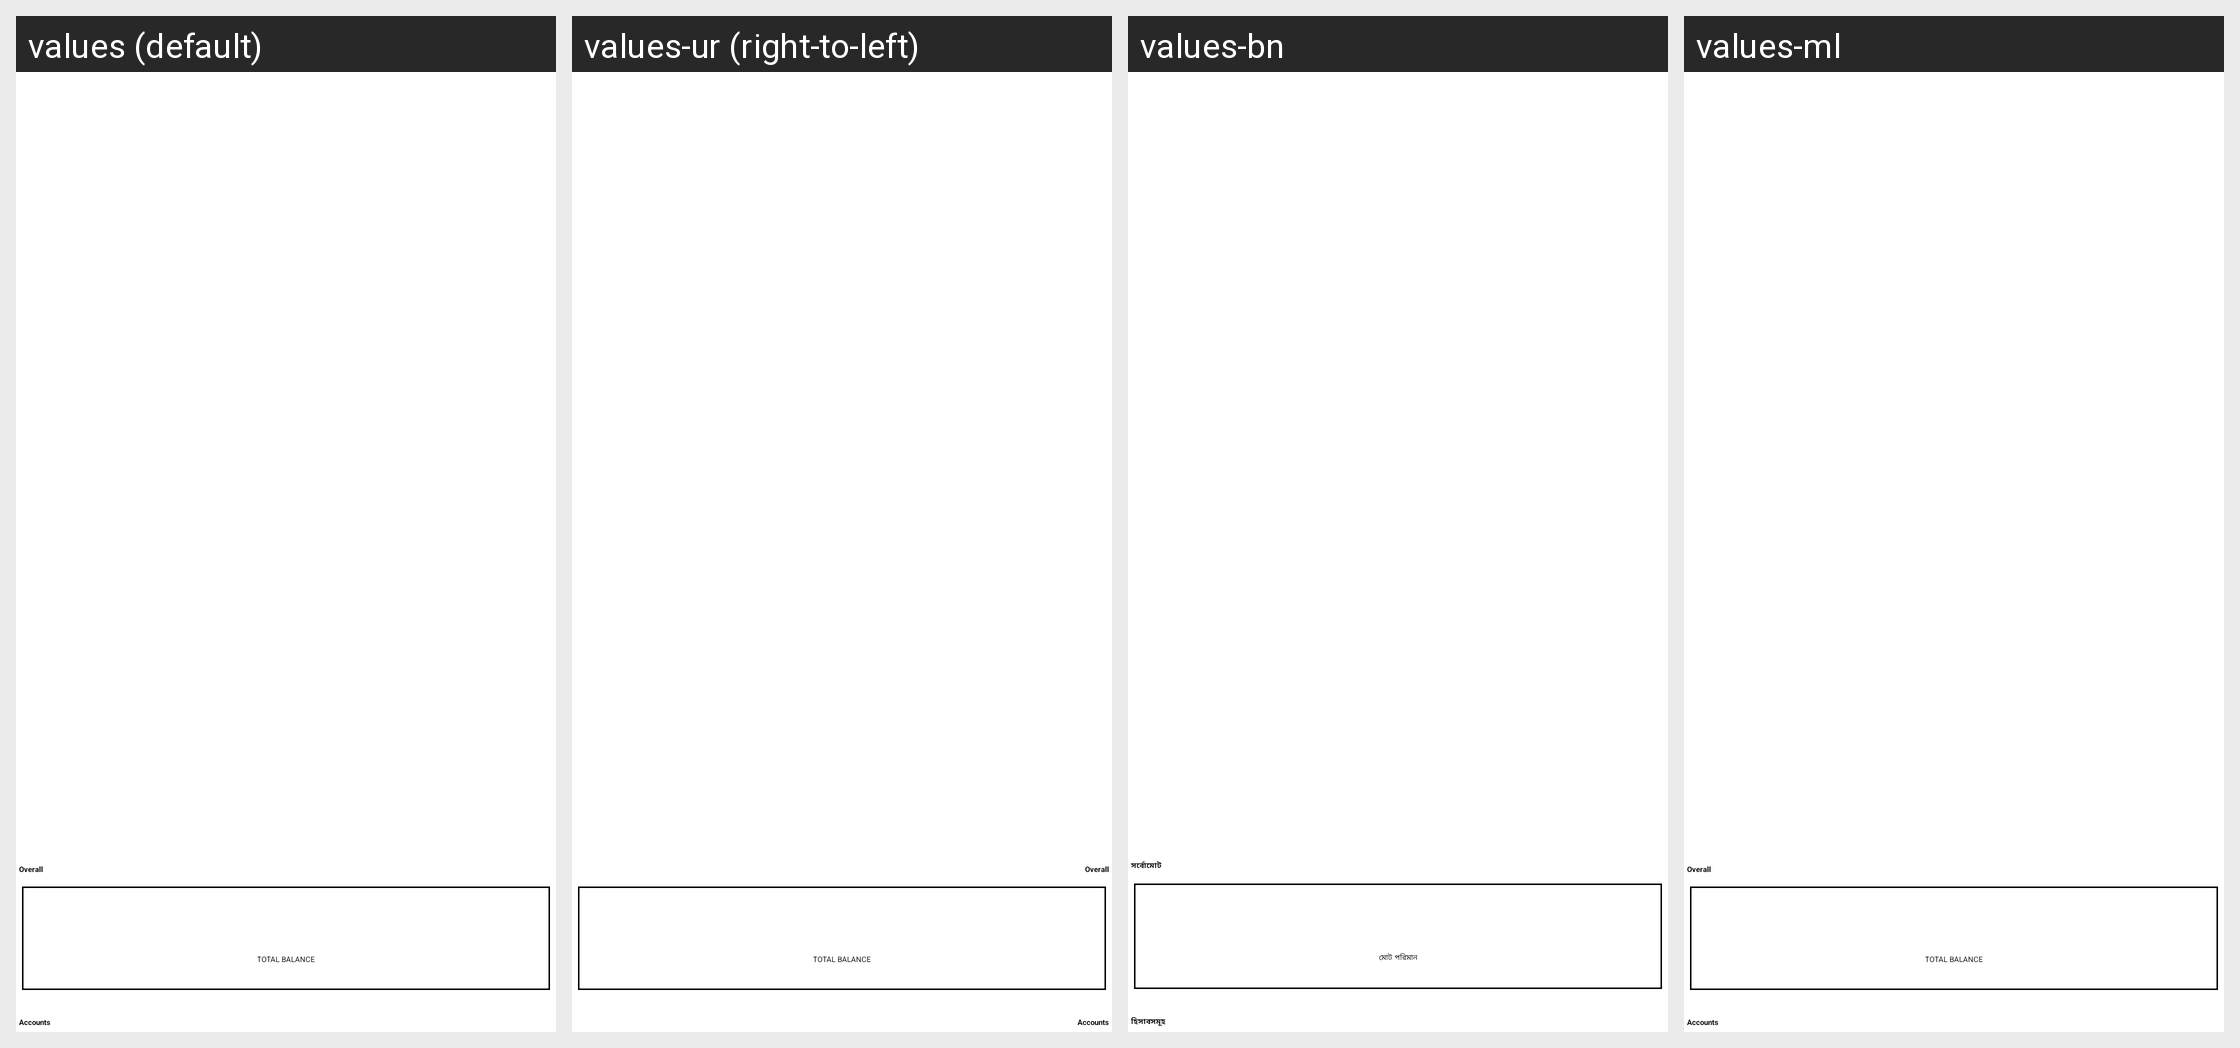

Locale-by-locale string values for the Android screen shown in this grid:
Android screen res/layout/vh_account_header.xml rendered under 4 locales, left to right: values (default), values-ur (right-to-left), values-bn, values-ml. Device: Nexus 5 (rendered at 1080×1920; each locale shown at half size, 540×960, under a caption strip naming it); theme AppTheme.
Other locales in the repository, not shown: values-af, values-am, values-ar, values-as, values-az, values-be, values-bg, values-bs, values-ca, values-cs, values-da, values-de, values-el, values-en-rGB, values-es, values-es-rUS, values-et, values-eu, values-fa, values-fi, values-fr, values-fr-rCA, values-gl, values-gu, values-hi, values-hr, values-hu, values-hy, values-in, values-is, values-it, values-iw, values-ja, values-ka, values-kk, values-km, values-kn, values-ko, values-ky, values-lo, values-lt, values-lv, values-mk, values-mn, values-mr, values-ms, values-my, values-nb, values-ne, values-nl, values-or, values-pa, values-pl, values-pt-rBR, values-pt-rPT, values-ro, values-ru, values-si, values-sk, values-sl, values-sq, values-sr, values-sv, values-sw, values-ta, values-te, values-th, values-tl, values-tr, values-uk, values-uz, values-vi, values-zh-rCN, values-zh-rHK, values-zh-rTW, values-zu.
Strings drawn on this screen, with the default value and each locale's value (text and hints the layout hard-codes, and strings that could not be matched under every locale, appear in the picture but are not listed):

overall
  values: Overall
  values-ur: Overall  [not translated; the default value is used]
  values-bn: সর্বোমোট
  values-ml: Overall  [not translated; the default value is used]

total_balance
  values: Total balance
  values-ur: Total balance  [not translated; the default value is used]
  values-bn: মোট পরিমান
  values-ml: Total balance  [not translated; the default value is used]

accounts
  values: Accounts
  values-ur: Accounts  [not translated; the default value is used]
  values-bn: হিসাবসমূহ
  values-ml: Accounts  [not translated; the default value is used]
